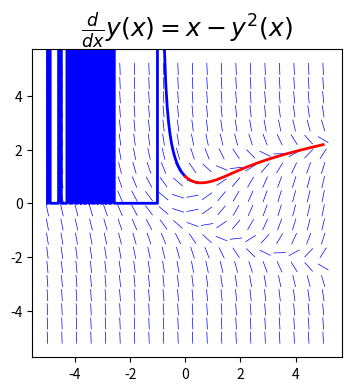

Python code for this plot:
import numpy as np
from scipy import integrate
import matplotlib.pyplot as plt
import sympy

def plot_direction_field(x, y_x, f_xy, x_lim=(-5, 5), y_lim=(-5, 5), ax=None):
    f_np = sympy.lambdify((x, y_x), f_xy, 'numpy')
    x_vec = np.linspace(x_lim[0], x_lim[1], 20)
    y_vec = np.linspace(y_lim[0], y_lim[1], 20)

    if ax is None:
        _, ax = plt.subplots(figsize=(4, 4))

    dx = x_vec[1] - x_vec[0]
    dy = y_vec[1] - y_vec[0]

    for m, xx in enumerate(x_vec):
        for n, yy in enumerate(y_vec):
            Dy = f_np(xx, yy) * dx
            Dx = 0.8 * dx**2 / np.sqrt(dx**2 + Dy**2)
            Dy = 0.8 * Dy*dy / np.sqrt(dx**2 + Dy**2)
            ax.plot([xx - Dx/2, xx + Dx/2], [yy - Dy/2, yy + Dy/2], 'b', lw=0.5)

    ax.axis('tight')
    ax.set_title(r"$%s$" %(sympy.latex(sympy.Eq(y_x.diff(x), f_xy))), fontsize=18)

    return ax

x = sympy.symbols('x')
y = sympy.Function('y')
f = x-y(x)**2

f_np = sympy.lambdify((y(x), x), f)
## put variables (y(x), x) into lambda function f.
y0 = 1
xp = np.linspace(0, 5, 100)
yp = integrate.odeint(f_np, y0, xp)
## solve f_np with initial conditons y0, and x ranges as xp.
xn = np.linspace(0, -5, 100)
yn = integrate.odeint(f_np, y0, xn)

fig, ax = plt.subplots(1, 1, figsize=(4, 4))
plot_direction_field(x, y(x), f, ax=ax)
## plot direction field of function f
ax.plot(xn, yn, 'b', lw=2)
ax.plot(xp, yp, 'r', lw=2)
plt.show()
